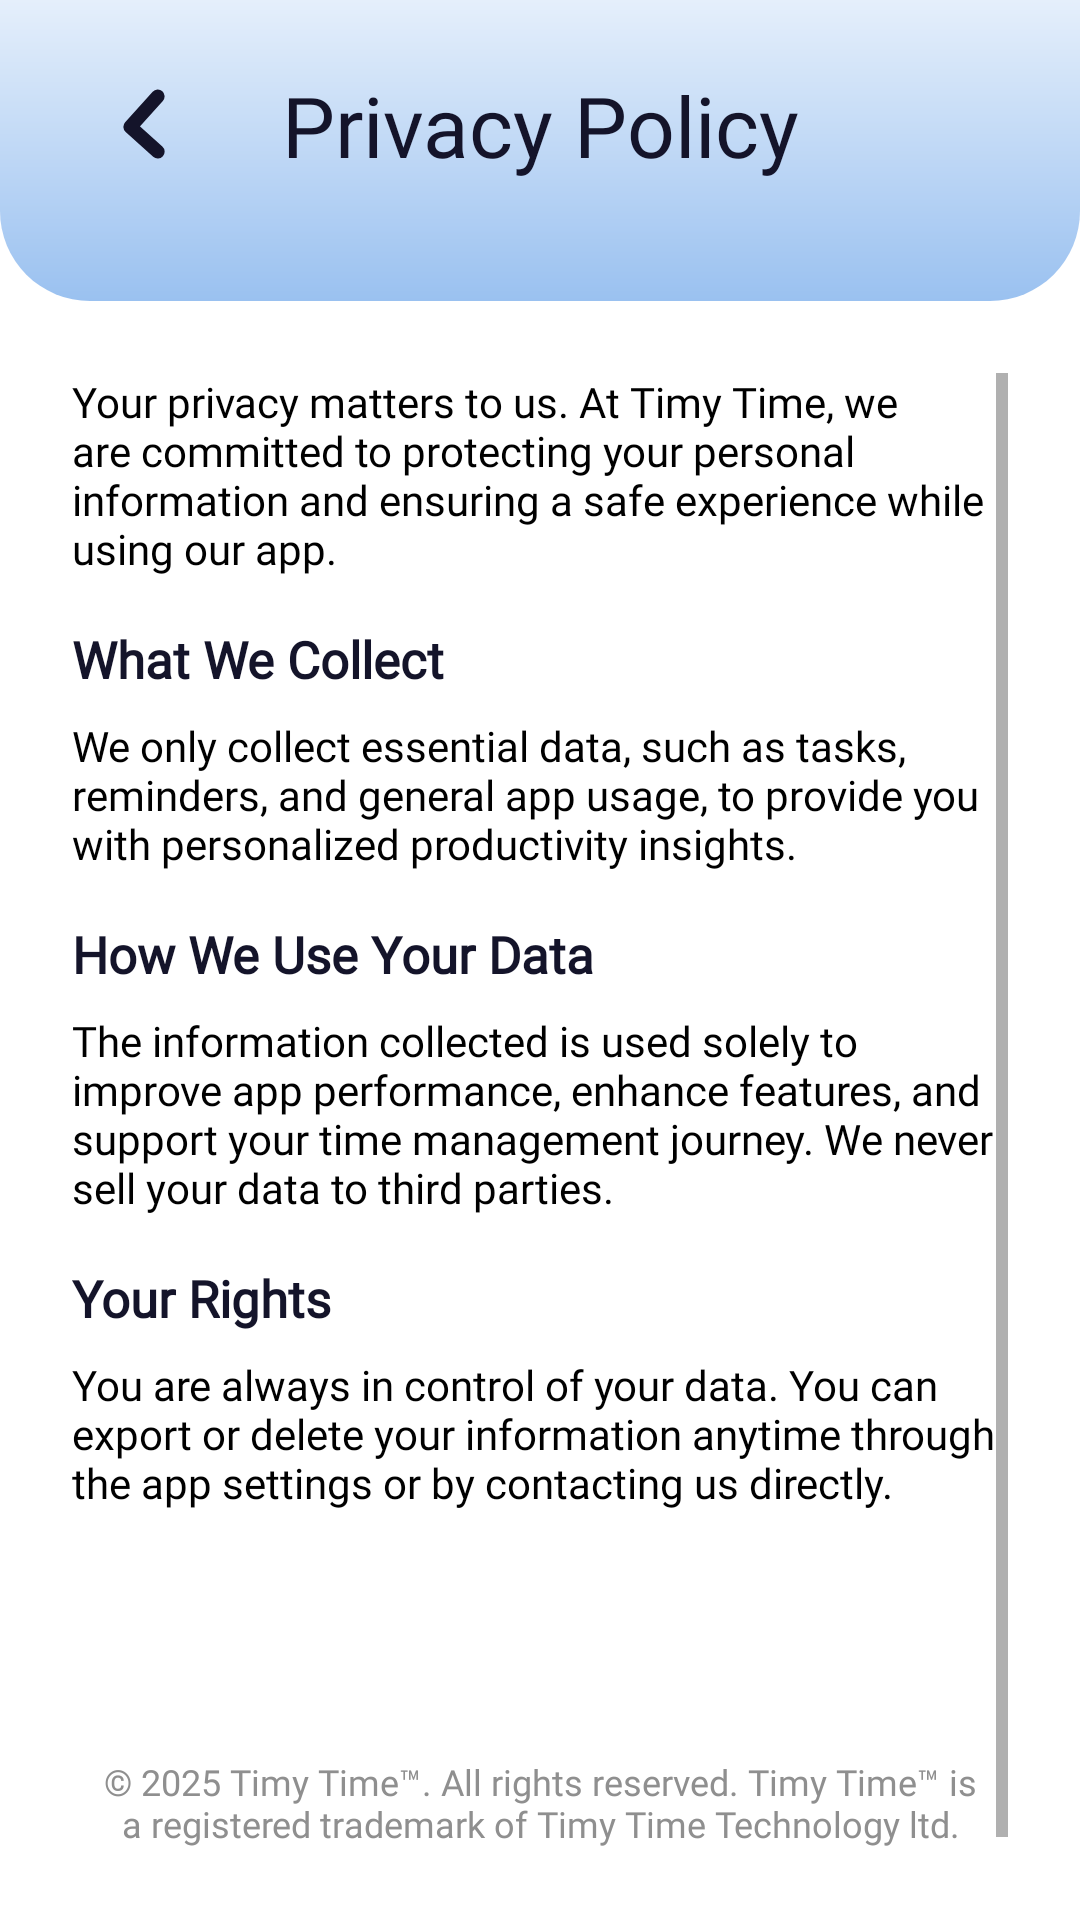

The Android layout XML behind this screen, and the referenced resources:
<!-- AndroidManifest.xml: application theme Theme.ToDoListApp -->
<!-- res/layout/activity_privacy_policy.xml -->
<?xml version="1.0" encoding="utf-8"?>
<androidx.constraintlayout.widget.ConstraintLayout xmlns:android="http://schemas.android.com/apk/res/android"
    xmlns:app="http://schemas.android.com/apk/res-auto"
    android:layout_width="match_parent"
    android:layout_height="match_parent"
    android:background="@color/white">

    <View
        android:id="@+id/bgTop"
        android:layout_width="0dp"
        android:layout_height="0dp"
        android:background="@drawable/rectangle_4"
        app:layout_constraintTop_toTopOf="parent"
        app:layout_constraintStart_toStartOf="parent"
        app:layout_constraintEnd_toEndOf="parent"
        app:layout_constraintHeight_percent="0.157"/>

    <TextView
        android:id="@+id/tvPrivacyPolicyTitle"
        android:layout_width="wrap_content"
        android:layout_height="wrap_content"
        android:text="Privacy Policy"
        android:textAppearance="@style/tvSettingsTitle"
        app:layout_constraintBottom_toBottomOf="@id/bgTop"
        app:layout_constraintStart_toStartOf="@id/bgTop"
        app:layout_constraintEnd_toEndOf="@id/bgTop"
        android:layout_marginBottom="40dp"
        android:textColor="@color/very_dark_blue"/>

    <ImageView
        android:id="@+id/ivBackArrow"
        android:layout_width="24dp"
        android:layout_height="24dp"
        android:src="@drawable/ic_panah_kiri"
        android:contentDescription="Back"
        app:layout_constraintStart_toStartOf="@id/bgTop"
        app:layout_constraintBottom_toBottomOf="@id/bgTop"
        android:layout_marginStart="36dp"
        android:layout_marginBottom="47dp"
        app:tint="@color/very_dark_blue"/>

    <ScrollView
        android:layout_width="0dp"
        android:layout_height="0dp"
        android:padding="24dp"
        app:layout_constraintTop_toBottomOf="@id/bgTop"
        app:layout_constraintBottom_toBottomOf="parent"
        app:layout_constraintStart_toStartOf="parent"
        app:layout_constraintEnd_toEndOf="parent">

        <LinearLayout
            android:layout_width="match_parent"
            android:layout_height="wrap_content"
            android:orientation="vertical">

            <TextView
                android:layout_width="match_parent"
                android:layout_height="wrap_content"
                android:text="Your privacy matters to us. At Timy Time, we are committed to protecting your personal information and ensuring a safe experience while using our app."
                android:textSize="14sp"
                android:textColor="@color/black"
                android:fontFamily="@font/lexend"
                android:layout_marginBottom="16dp"/>

            <TextView
                android:layout_width="match_parent"
                android:layout_height="wrap_content"
                android:text="What We Collect"
                android:textSize="17sp"
                android:textStyle="bold"
                android:textColor="@color/very_dark_blue"
                android:fontFamily="@font/lexend"
                android:layout_marginBottom="8dp"/>

            <TextView
                android:layout_width="match_parent"
                android:layout_height="wrap_content"
                android:text="We only collect essential data, such as tasks, reminders, and general app usage, to provide you with personalized productivity insights."
                android:textSize="14sp"
                android:textColor="@color/black"
                android:fontFamily="@font/lexend"
                android:layout_marginBottom="16dp"/>

            <TextView
                android:layout_width="match_parent"
                android:layout_height="wrap_content"
                android:text="How We Use Your Data"
                android:textSize="17sp"
                android:textStyle="bold"
                android:textColor="@color/very_dark_blue"
                android:fontFamily="@font/lexend"
                android:layout_marginBottom="8dp"/>

            <TextView
                android:layout_width="match_parent"
                android:layout_height="wrap_content"
                android:text="The information collected is used solely to improve app performance, enhance features, and support your time management journey. We never sell your data to third parties."
                android:textSize="14sp"
                android:textColor="@color/black"
                android:fontFamily="@font/lexend"
                android:layout_marginBottom="16dp"/>

            <TextView
                android:layout_width="match_parent"
                android:layout_height="wrap_content"
                android:text="Your Rights"
                android:textSize="17sp"
                android:textStyle="bold"
                android:textColor="@color/very_dark_blue"
                android:fontFamily="@font/lexend"
                android:layout_marginBottom="8dp"/>

            <TextView
                android:layout_width="match_parent"
                android:layout_height="wrap_content"
                android:text="You are always in control of your data. You can export or delete your information anytime through the app settings or by contacting us directly."
                android:textSize="14sp"
                android:textColor="@color/black"
                android:fontFamily="@font/lexend"
                android:layout_marginBottom="32dp"/>

            <TextView
                android:layout_width="match_parent"
                android:layout_height="wrap_content"
                android:text="© 2025 Timy Time™. All rights reserved. Timy Time™ is a registered trademark of Timy Time Technology ltd. Unauthorized reproduction or distribution is prohibited by law."
                android:textSize="12sp"
                android:textColor="@color/darkgray"
                android:fontFamily="@font/lexend"
                android:gravity="center_horizontal"
                android:layout_marginTop="50dp"/>

        </LinearLayout>

    </ScrollView>

</androidx.constraintlayout.widget.ConstraintLayout>
<!-- resources referenced by this layout -->
<resources>
  <color name="black">#FF000000</color>
  <color name="darkgray">#8F8F8F</color>
  <color name="very_dark_blue">#14142A</color>
  <color name="white">#FFFFFFFF</color>
  <!-- drawable ic_panah_kiri (drawable) -->
  <vector xmlns:android="http://schemas.android.com/apk/res/android" android:height="16.25dp" android:viewportHeight="26" android:viewportWidth="16" android:width="10dp">
  
      <path android:fillColor="#00000000" android:pathData="M13,3L3,14.053L13,23" android:strokeColor="#14142A" android:strokeLineCap="round" android:strokeLineJoin="round" android:strokeWidth="5"/>
  
  </vector>
  <!-- drawable rectangle_4 (drawable) -->
  <?xml version="1.0" encoding="utf-8"?>
  <shape xmlns:android="http://schemas.android.com/apk/res/android"
      android:shape="rectangle">
  
      
      <gradient
          android:startColor="#E5EFFB"
          android:endColor="#9AC1F0"
          android:angle="270" />
  
      
      <corners
          android:bottomLeftRadius="30dp"
          android:bottomRightRadius="30dp"/>
  </shape>
  <style name="tvSettingsTitle">
          
          <item name="android:fontFamily">@font/lexend</item>
          <item name="android:textStyle">normal</item> 
          <item name="android:textSize">28sp</item>
          <item name="android:lineSpacingExtra">0dp</item>
          <item name="android:lineSpacingMultiplier">1.0</item>
          <item name="android:letterSpacing">0</item>
          <item name="android:gravity">center</item>
  
          
          <item name="android:textColor">#14142A</item>
      </style>
  <style name="Theme.ToDoListApp" parent="Base.Theme.ToDoListApp" />
  <style name="Base.Theme.ToDoListApp" parent="Theme.MaterialComponents.DayNight.NoActionBar">
          
          <item name="colorPrimary">@color/purple_500</item>
          <item name="colorPrimaryVariant">@color/purple_700</item>
          <item name="colorSecondary">@color/teal_200</item>
      </style>
  <color name="purple_500">#6200EE</color>
  <color name="purple_700">#3700B3</color>
  <color name="teal_200">#03DAC5</color>
</resources>
